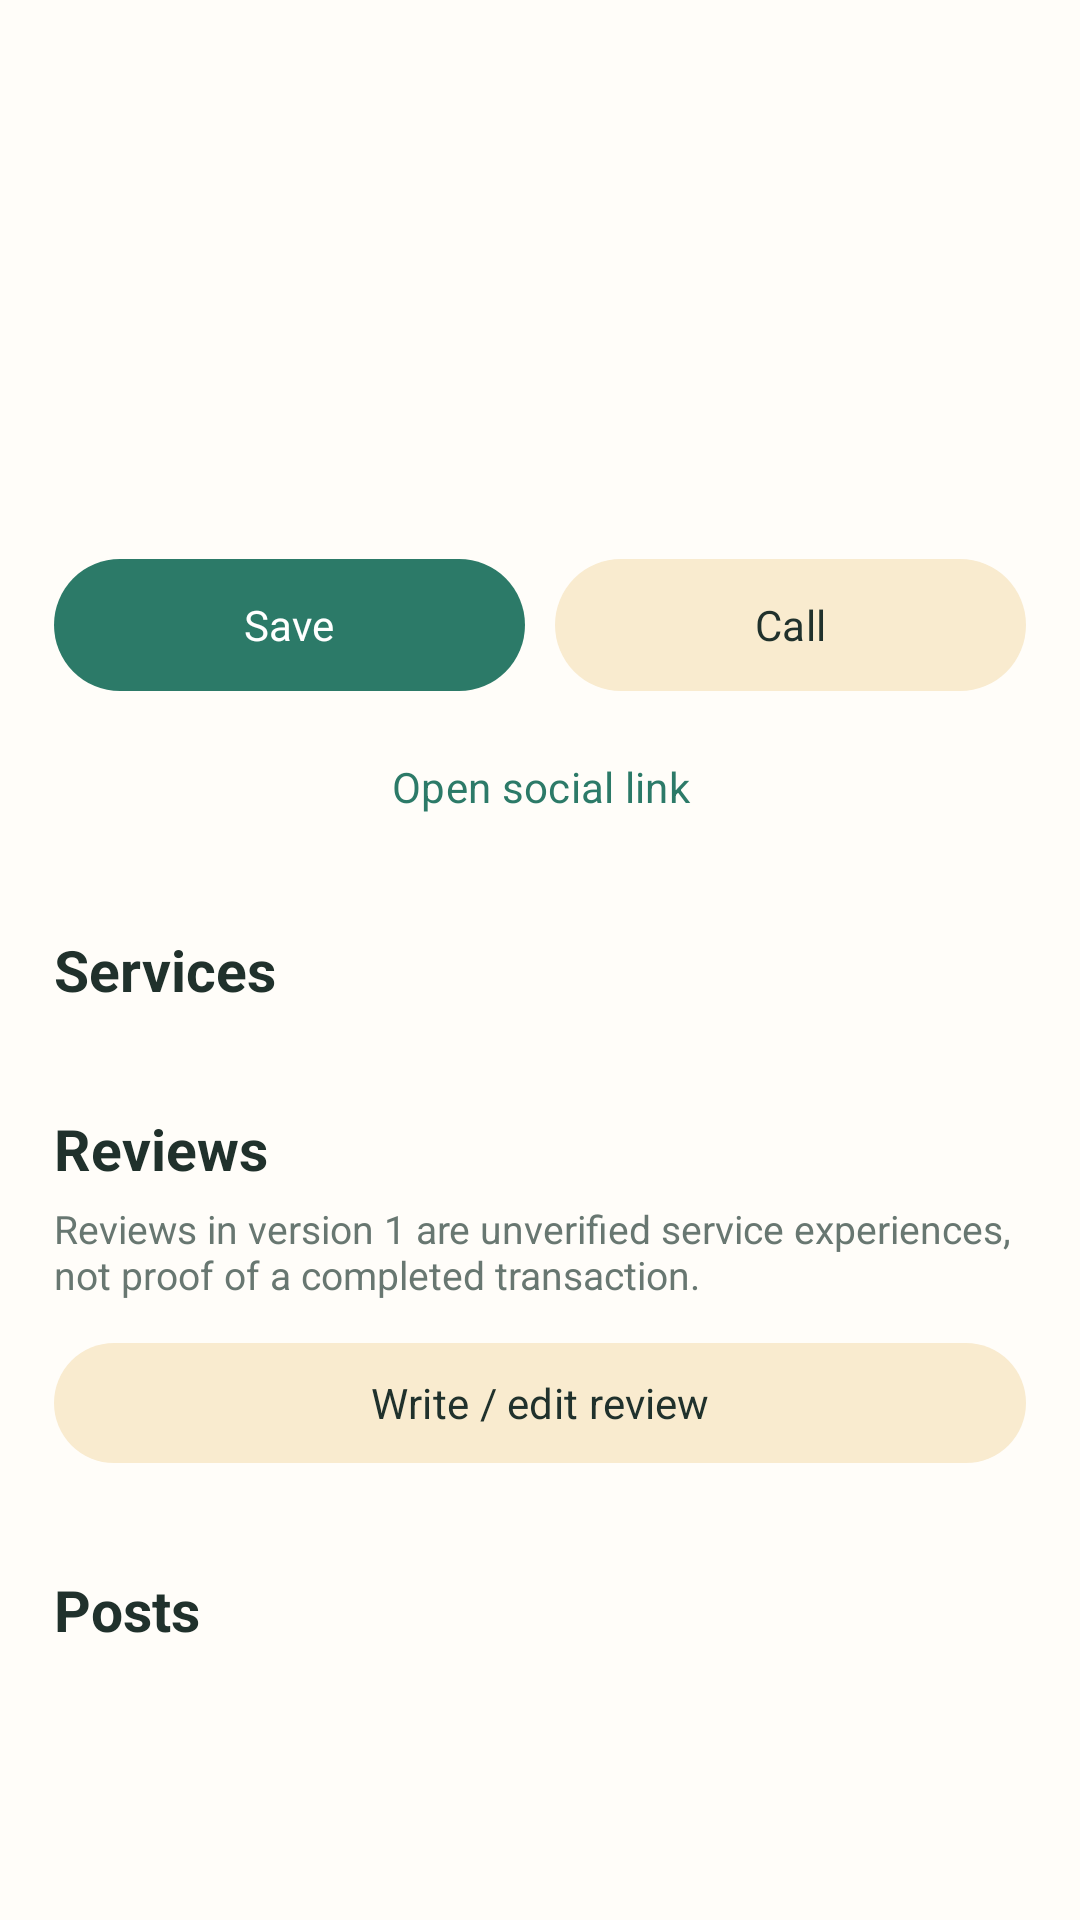

Reconstruct the res/layout file that produces this screen, plus the resources it refers to.
<!-- AndroidManifest.xml: application theme Theme.Khedmati -->
<!-- res/layout/fragment_professional_profile.xml -->
<?xml version="1.0" encoding="utf-8"?>
<androidx.core.widget.NestedScrollView xmlns:android="http://schemas.android.com/apk/res/android"
    android:layout_width="match_parent"
    android:layout_height="match_parent"
    android:fillViewport="true"
    android:background="@color/khedmati_background">

    <LinearLayout
        android:layout_width="match_parent"
        android:layout_height="wrap_content"
        android:orientation="vertical"
        android:padding="18dp">

        <TextView
            android:id="@+id/profileName"
            android:layout_width="match_parent"
            android:layout_height="wrap_content"
            android:textColor="@color/khedmati_text_primary"
            android:textSize="28sp"
            android:textStyle="bold" />

        <TextView
            android:id="@+id/profileCategory"
            android:layout_width="match_parent"
            android:layout_height="wrap_content"
            android:layout_marginTop="4dp"
            android:textColor="@color/khedmati_primary"
            android:textSize="15sp"
            android:textStyle="bold" />

        <TextView
            android:id="@+id/profileRating"
            android:layout_width="match_parent"
            android:layout_height="wrap_content"
            android:layout_marginTop="8dp"
            android:textColor="@color/khedmati_secondary"
            android:textSize="15sp" />

        <TextView
            android:id="@+id/profileLocation"
            android:layout_width="match_parent"
            android:layout_height="wrap_content"
            android:layout_marginTop="7dp"
            android:textColor="@color/khedmati_text_secondary"
            android:textSize="14sp" />

        <TextView
            android:id="@+id/profileDescription"
            android:layout_width="match_parent"
            android:layout_height="wrap_content"
            android:layout_marginTop="12dp"
            android:textColor="@color/khedmati_text_primary"
            android:textSize="15sp"
            android:lineSpacingExtra="3dp" />

        <LinearLayout
            android:layout_width="match_parent"
            android:layout_height="wrap_content"
            android:layout_marginTop="16dp"
            android:orientation="horizontal">

            <com.google.android.material.button.MaterialButton
                android:id="@+id/saveButton"
                android:layout_width="0dp"
                android:layout_height="52dp"
                android:layout_weight="1"
                android:layout_marginEnd="5dp"
                android:text="@string/save" />

            <com.google.android.material.button.MaterialButton
                android:id="@+id/callButton"
                style="@style/Widget.Material3.Button.TonalButton"
                android:layout_width="0dp"
                android:layout_height="52dp"
                android:layout_weight="1"
                android:layout_marginStart="5dp"
                android:text="@string/call" />
        </LinearLayout>

        <com.google.android.material.button.MaterialButton
            android:id="@+id/socialButton"
            style="@style/Widget.Material3.Button.TextButton"
            android:layout_width="match_parent"
            android:layout_height="48dp"
            android:layout_marginTop="4dp"
            android:text="@string/open_social_link" />

        <TextView
            android:layout_width="match_parent"
            android:layout_height="wrap_content"
            android:layout_marginTop="24dp"
            android:text="@string/services"
            android:textColor="@color/khedmati_text_primary"
            android:textSize="19sp"
            android:textStyle="bold" />

        <androidx.recyclerview.widget.RecyclerView
            android:id="@+id/servicesList"
            android:layout_width="match_parent"
            android:layout_height="wrap_content"
            android:layout_marginTop="10dp"
            android:nestedScrollingEnabled="false" />

        <TextView
            android:layout_width="match_parent"
            android:layout_height="wrap_content"
            android:layout_marginTop="24dp"
            android:text="@string/reviews"
            android:textColor="@color/khedmati_text_primary"
            android:textSize="19sp"
            android:textStyle="bold" />

        <TextView
            android:layout_width="match_parent"
            android:layout_height="wrap_content"
            android:layout_marginTop="5dp"
            android:text="@string/unverified_review_notice"
            android:textColor="@color/khedmati_text_secondary"
            android:textSize="13sp" />

        <com.google.android.material.button.MaterialButton
            android:id="@+id/reviewButton"
            style="@style/Widget.Material3.Button.TonalButton"
            android:layout_width="match_parent"
            android:layout_height="48dp"
            android:layout_marginTop="10dp"
            android:text="@string/write_review" />

        <androidx.recyclerview.widget.RecyclerView
            android:id="@+id/reviewsList"
            android:layout_width="match_parent"
            android:layout_height="wrap_content"
            android:layout_marginTop="8dp"
            android:nestedScrollingEnabled="false" />

        <TextView
            android:layout_width="match_parent"
            android:layout_height="wrap_content"
            android:layout_marginTop="24dp"
            android:text="@string/posts"
            android:textColor="@color/khedmati_text_primary"
            android:textSize="19sp"
            android:textStyle="bold" />

        <androidx.recyclerview.widget.RecyclerView
            android:id="@+id/profilePostsList"
            android:layout_width="match_parent"
            android:layout_height="wrap_content"
            android:layout_marginTop="10dp"
            android:nestedScrollingEnabled="false" />

    </LinearLayout>
</androidx.core.widget.NestedScrollView>
<!-- resources referenced by this layout -->
<resources>
  <color name="khedmati_background">#FFFDF9</color>
  <color name="khedmati_primary">#2C7A68</color>
  <color name="khedmati_secondary">#D39A4A</color>
  <color name="khedmati_text_primary">#20312C</color>
  <color name="khedmati_text_secondary">#687771</color>
  <string name="call">Call</string>
  <string name="open_social_link">Open social link</string>
  <string name="posts">Posts</string>
  <string name="reviews">Reviews</string>
  <string name="save">Save</string>
  <string name="services">Services</string>
  <string name="unverified_review_notice">Reviews in version 1 are unverified service experiences, not proof of a completed transaction.</string>
  <string name="write_review">Write / edit review</string>
  <color name="khedmati_on_primary">#FFFFFF</color>
  <color name="khedmati_primary_container">#DDEFE9</color>
  <color name="khedmati_primary_dark">#1F594D</color>
  <color name="khedmati_secondary_container">#F9EBCF</color>
  <color name="khedmati_surface">#FFFFFF</color>
  <color name="khedmati_surface_soft">#F1F6F3</color>
  <color name="khedmati_outline">#D7E3DE</color>
  <style name="Widget.Khedmati.Button" parent="@android:style/Widget.Material.Button">
          <item name="android:background">@drawable/bg_button_tonal</item>
          <item name="android:backgroundTint">@null</item>
          <item name="android:textColor">@color/khedmati_primary_dark</item>
          <item name="android:textAllCaps">false</item>
          <item name="android:textSize">15sp</item>
          <item name="android:fontFamily">sans-serif-medium</item>
          <item name="android:minHeight">48dp</item>
          <item name="android:minWidth">48dp</item>
          <item name="android:gravity">center</item>
          <item name="android:stateListAnimator">@null</item>
      </style>
  <style name="Widget.Khedmati.EditText" parent="@android:style/Widget.Material.EditText">
          <item name="android:background">@drawable/bg_input</item>
          <item name="android:backgroundTint">@null</item>
          <item name="android:textColor">@color/khedmati_text_primary</item>
          <item name="android:textColorHint">@color/khedmati_text_secondary</item>
          <item name="android:textSize">15sp</item>
          <item name="android:minHeight">54dp</item>
          <item name="android:fontFamily">sans-serif</item>
      </style>
  <style name="Widget.Khedmati.Chip" parent="Widget.Material3.Chip.Assist">
          <item name="chipBackgroundColor">@color/khedmati_surface</item>
          <item name="chipStrokeColor">@color/khedmati_outline</item>
          <item name="chipStrokeWidth">1dp</item>
          <item name="chipMinHeight">42dp</item>
          <item name="rippleColor">@color/khedmati_primary_container</item>
          <item name="android:textColor">@color/khedmati_primary_dark</item>
          <item name="android:textSize">14sp</item>
          <item name="android:fontFamily">sans-serif-medium</item>
          <item name="shapeAppearanceOverlay">@style/ShapeAppearance.Khedmati.Pill</item>
      </style>
  <!-- drawable bg_button_tonal (drawable) -->
  <?xml version="1.0" encoding="utf-8"?>
  <ripple xmlns:android="http://schemas.android.com/apk/res/android"
      android:color="#222C7A68">
      <item>
          <shape android:shape="rectangle">
              <solid android:color="#EDF6F2" />
              <stroke android:width="1dp" android:color="@color/khedmati_outline" />
              <corners android:radius="14dp" />
              <padding
                  android:left="14dp"
                  android:top="10dp"
                  android:right="14dp"
                  android:bottom="10dp" />
          </shape>
      </item>
  </ripple>
  <style name="ShapeAppearance.Khedmati.Pill" parent="">
          <item name="cornerFamily">rounded</item>
          <item name="cornerSize">50%</item>
      </style>
</resources>
